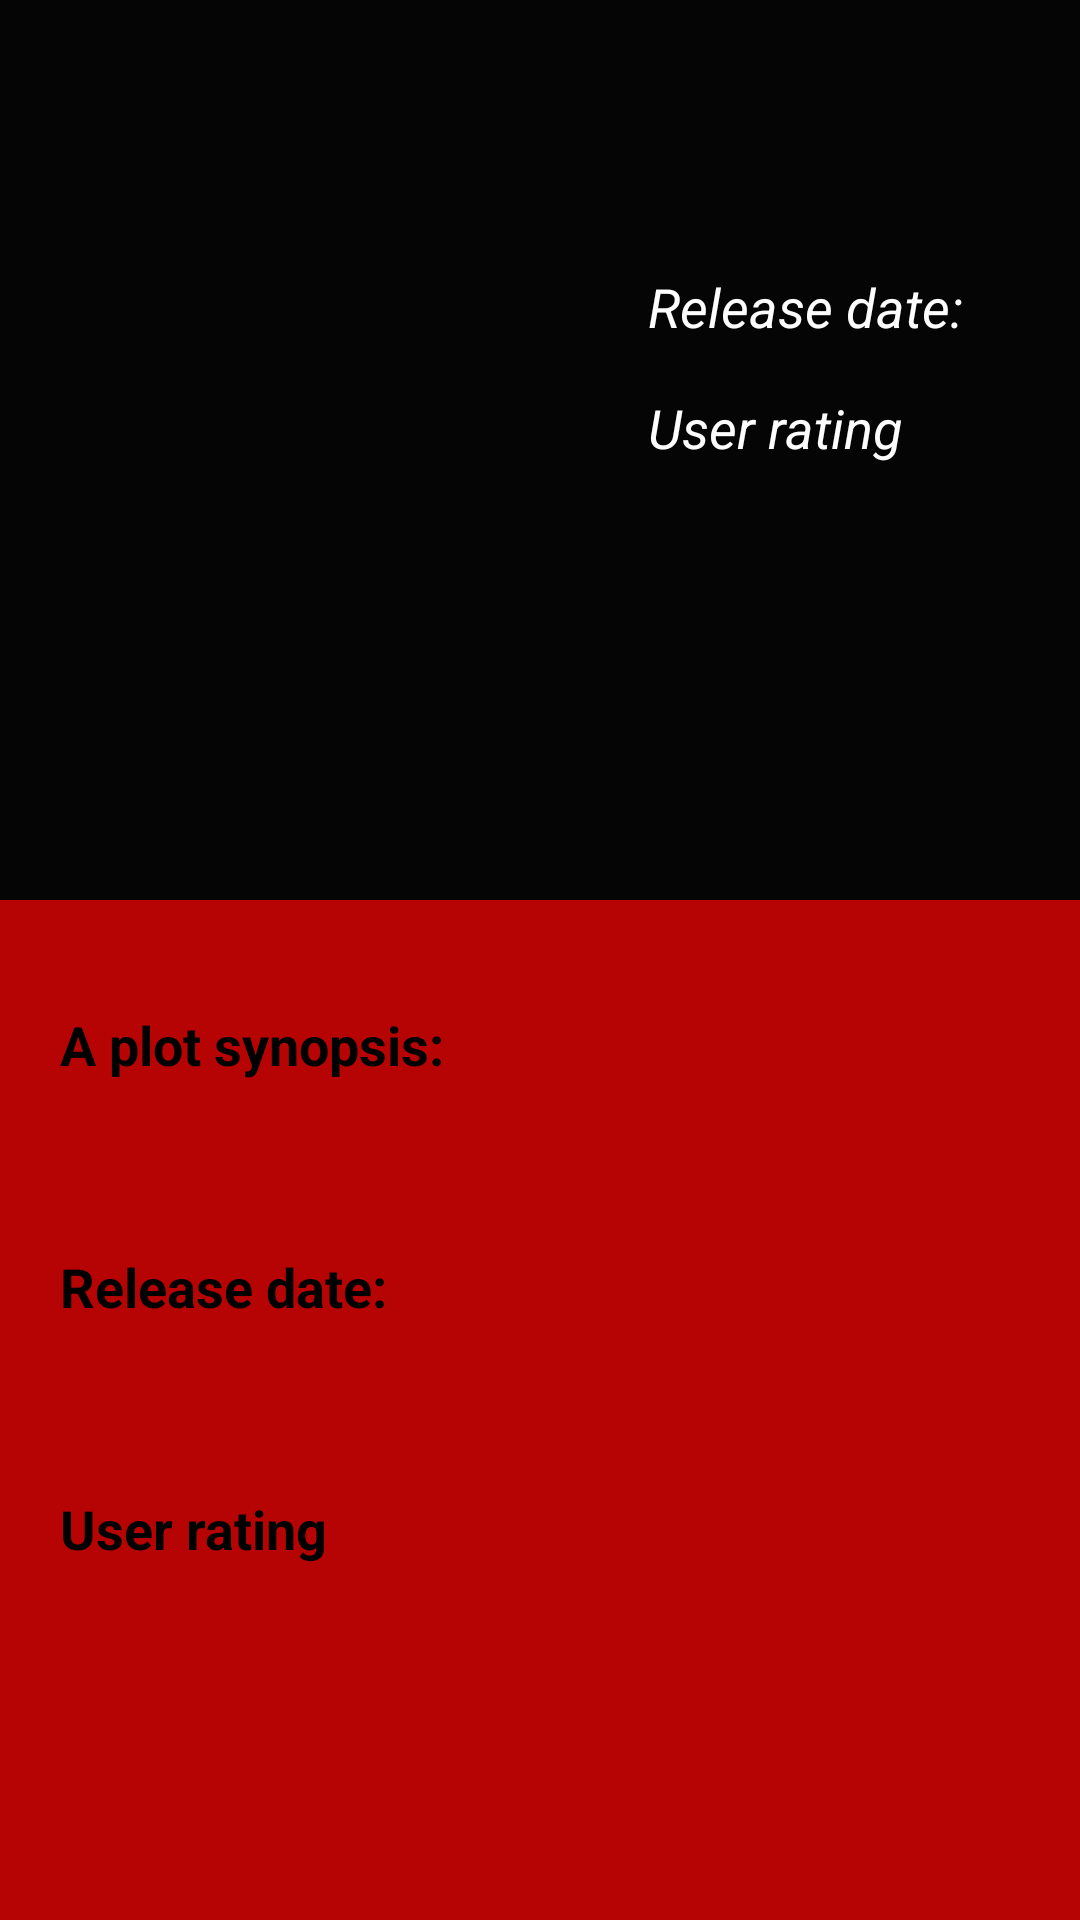

Produce the Android XML layout that renders to this screen, including the resource entries it uses.
<!-- AndroidManifest.xml: application theme AppTheme -->
<!-- res/layout/activity_details.xml -->
<?xml version="1.0" encoding="utf-8"?>
<android.support.design.widget.CoordinatorLayout xmlns:android="http://schemas.android.com/apk/res/android"
    xmlns:app="http://schemas.android.com/apk/res-auto"
    android:layout_width="match_parent"
    android:layout_height="match_parent"
    android:background="@color/colorPrimaryDark"
    android:fitsSystemWindows="true"
    android:orientation="vertical">


    <android.support.design.widget.AppBarLayout
        android:id="@+id/app_bar"
        android:layout_width="match_parent"
        android:layout_height="300dp"
        android:background="@color/colorPrimaryDark"
        android:fitsSystemWindows="true"
        android:theme="@style/AppTheme.AppBarOverlay">

        <android.support.design.widget.CollapsingToolbarLayout
            android:id="@+id/toolbar_layout"
            android:layout_width="match_parent"
            android:layout_height="match_parent"
            android:fitsSystemWindows="true"
            app:contentScrim="@color/colorPrimaryDark"
            app:layout_scrollFlags="scroll|exitUntilCollapsed">


            <RelativeLayout
                android:layout_width="wrap_content"
                android:layout_height="wrap_content"
                android:layout_gravity="center">

                <android.support.v7.widget.Toolbar
                    android:id="@+id/toolbar"
                    android:layout_width="match_parent"
                    android:layout_height="wrap_content"
                    app:layout_collapseMode="none">

                    <TextView
                        android:id="@+id/title"
                        android:layout_width="match_parent"
                        android:layout_height="match_parent"
                        android:layout_marginRight="20dp"
                        android:gravity="center_horizontal"
                        android:textColor="@color/white"
                        android:textSize="28dp"
                        android:textStyle="italic" />

                </android.support.v7.widget.Toolbar>


                <ImageView
                    android:id="@+id/iv_film"
                    android:layout_width="200dp"
                    android:layout_height="400dp"
                    android:layout_below="@id/toolbar"
                    android:layout_marginBottom="@dimen/small_margin"
                    android:fitsSystemWindows="true"
                    app:layout_collapseMode="parallax" />

                <TextView
                    android:id="@+id/tv_date"
                    android:layout_width="wrap_content"
                    android:layout_height="wrap_content"
                    android:layout_marginLeft="@dimen/small_margin"
                    android:layout_marginTop="90dp"
                    android:layout_toRightOf="@id/iv_film"
                    android:fitsSystemWindows="true"
                    android:gravity="start"
                    android:text="@string/release_date"
                    android:textColor="@color/white"
                    android:textSize="18dp"
                    android:textStyle="italic"
                    app:layout_collapseMode="parallax" />


                <TextView
                    android:id="@+id/tv_vote"
                    android:layout_width="wrap_content"
                    android:layout_height="wrap_content"
                    android:layout_below="@id/tv_date"
                    android:layout_marginLeft="@dimen/small_margin"
                    android:layout_marginRight="20dp"
                    android:layout_marginTop="@dimen/small_margin"
                    android:layout_toRightOf="@id/iv_film"
                    android:fitsSystemWindows="true"
                    android:gravity="start"
                    android:text="@string/vote_average"
                    android:textColor="@color/white"
                    android:textSize="18dp"
                    android:textStyle="italic"
                    app:layout_collapseMode="parallax" />


            </RelativeLayout>


        </android.support.design.widget.CollapsingToolbarLayout>

    </android.support.design.widget.AppBarLayout>

    <android.support.v4.widget.NestedScrollView
        android:layout_width="match_parent"
        android:layout_height="match_parent"
        android:background="@color/colorPrimary"
        app:layout_behavior="@string/appbar_scrolling_view_behavior">

        <LinearLayout
            android:layout_width="wrap_content"
            android:layout_height="wrap_content"
            android:layout_margin="20dp"
            android:orientation="vertical">


            <TextView
                android:id="@+id/tv_plot"
                android:layout_width="match_parent"
                android:layout_height="match_parent"
                android:layout_marginTop="@dimen/small_margin"
                android:text="@string/plot"
                android:textColor="@color/black"
                android:textSize="@dimen/text_size"
                android:textStyle="bold" />


            <TextView
                android:id="@+id/tv_desc"
                android:layout_width="match_parent"
                android:layout_height="match_parent"
                android:layout_below="@id/tv_plot"
                android:layout_marginTop="@dimen/small_margin"
                android:textAlignment="textStart"
                android:textColor="@color/black"
                android:textSize="@dimen/text_size"
                android:textStyle="italic" />

            <TextView
                android:id="@+id/tv_date_title"
                android:layout_width="match_parent"
                android:layout_height="match_parent"
                android:layout_marginTop="@dimen/small_margin"
                android:text="@string/release_date"
                android:textColor="@color/black"
                android:textSize="@dimen/text_size"
                android:textStyle="bold" />


            <TextView
                android:id="@+id/tv_date_desc"
                android:layout_width="match_parent"
                android:layout_height="match_parent"
                android:layout_below="@id/tv_plot"
                android:layout_marginTop="@dimen/small_margin"
                android:textAlignment="textStart"
                android:textColor="@color/black"
                android:textSize="@dimen/text_size"
                android:textStyle="italic" />

            <TextView
                android:id="@+id/tv_vote_title"
                android:layout_width="match_parent"
                android:layout_height="match_parent"
                android:layout_marginTop="@dimen/small_margin"
                android:text="@string/vote_average"
                android:textColor="@color/black"
                android:textSize="@dimen/text_size"
                android:textStyle="bold" />


            <TextView
                android:id="@+id/tv_vote_desc"
                android:layout_width="match_parent"
                android:layout_height="match_parent"
                android:layout_below="@id/tv_plot"
                android:layout_marginTop="@dimen/small_margin"
                android:textAlignment="textStart"
                android:textColor="@color/black"
                android:textSize="@dimen/text_size"
                android:textStyle="italic" />


        </LinearLayout>

    </android.support.v4.widget.NestedScrollView>


</android.support.design.widget.CoordinatorLayout>
<!-- resources referenced by this layout -->
<resources>
  <color name="black">#000000</color>
  <color name="colorPrimary">#b60303</color>
  <color name="colorPrimaryDark">#050505</color>
  <color name="white">#fdfdfd</color>
  <dimen name="small_margin">16dp</dimen>
  <dimen name="text_size">18dp</dimen>
  <string name="plot">A plot synopsis:</string>
  <string name="release_date">Release date:</string>
  <string name="vote_average">User rating</string>
  <style name="AppTheme.AppBarOverlay" parent="ThemeOverlay.AppCompat.Dark.ActionBar" />
  <style name="AppTheme" parent="Theme.AppCompat.Light.DarkActionBar">
          
          <item name="colorPrimary">@color/colorPrimary</item>
          <item name="colorPrimaryDark">@color/colorPrimaryDark</item>
          <item name="colorAccent">@color/colorAccent</item>
          <item name="windowActionBar">false</item>
          <item name="windowNoTitle">true</item>
  
      </style>
  <color name="colorAccent">#ffcf40</color>
</resources>
